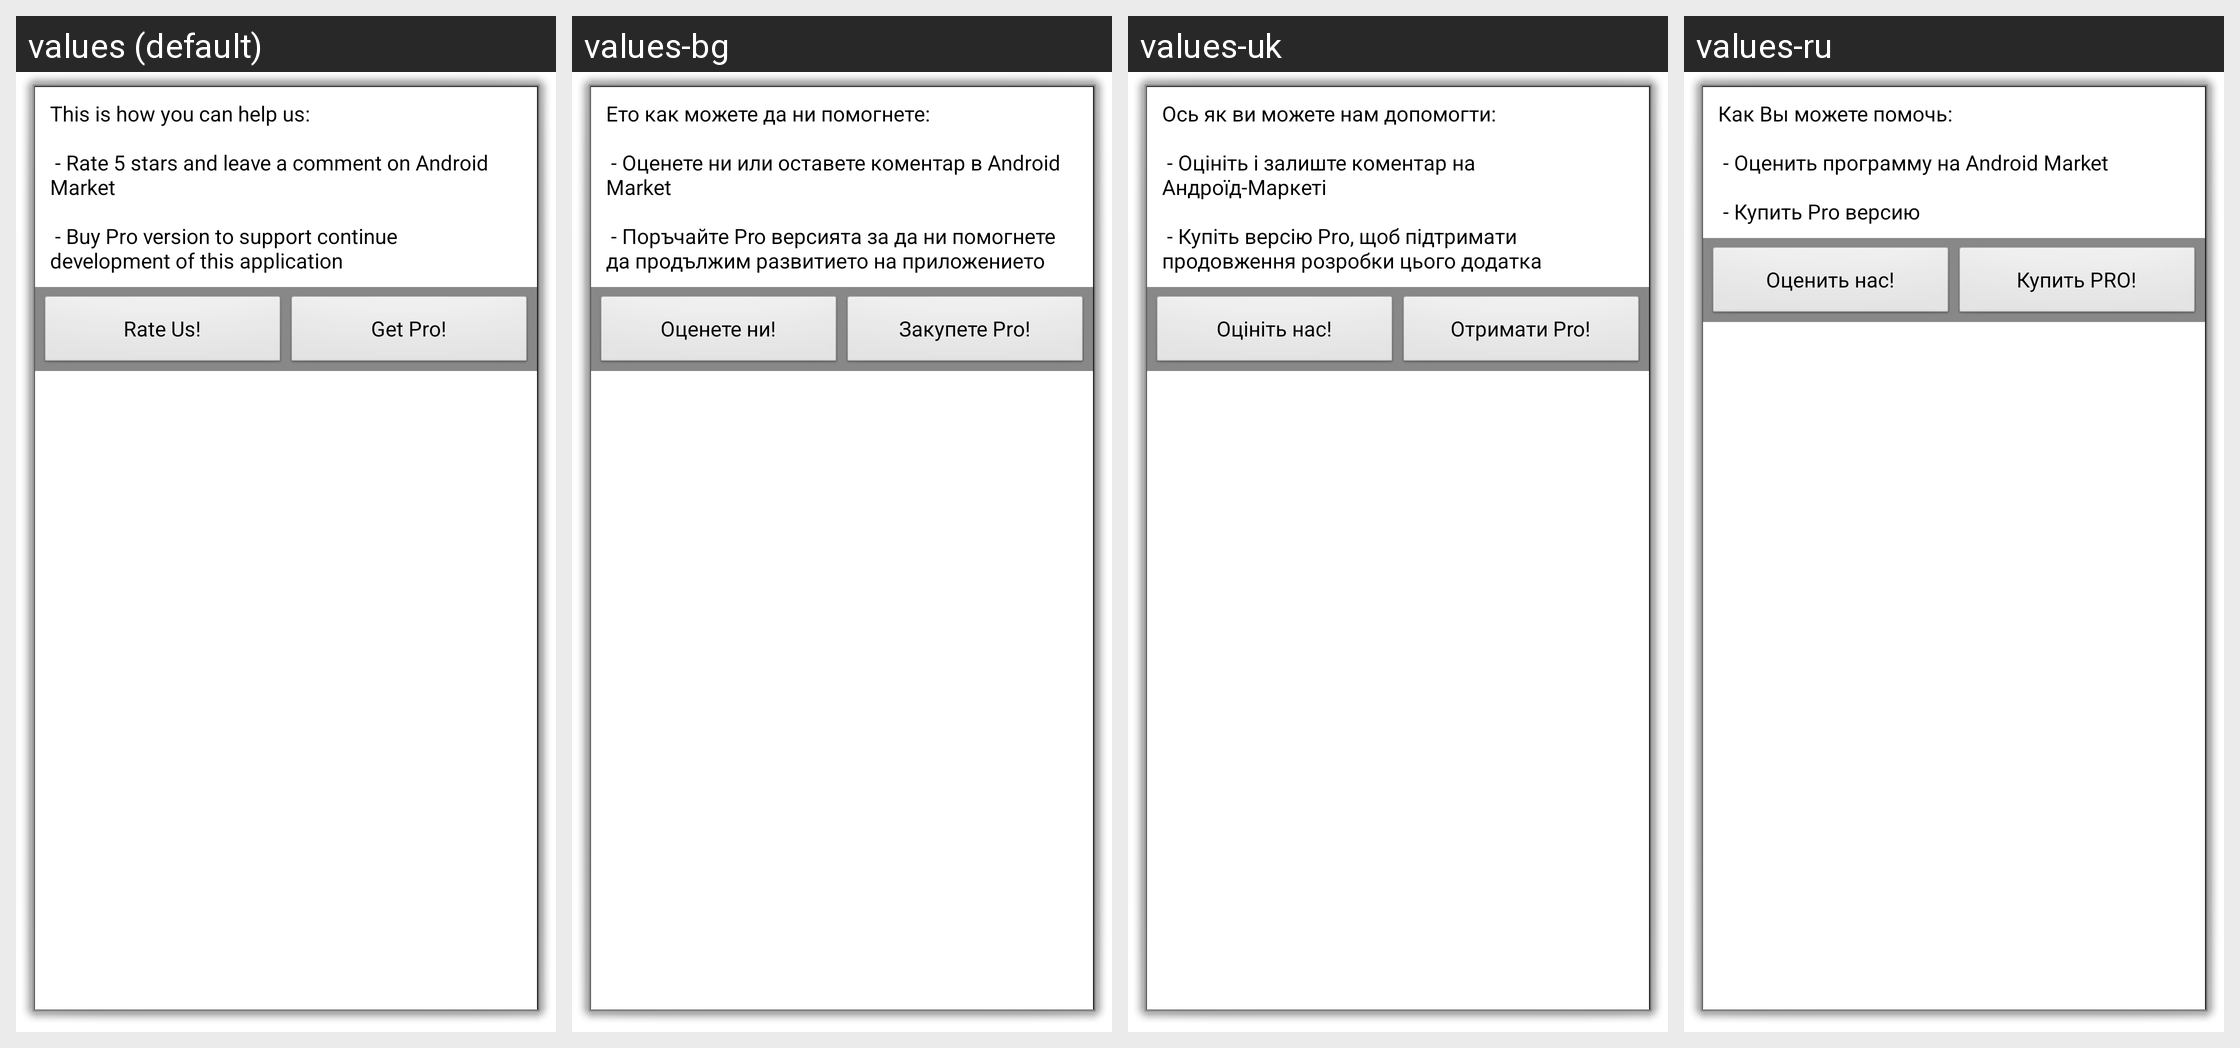

Strings drawn on this Android screen and how each of the app's shown locales translates them:
Android screen res/layout/helpus.xml rendered under 4 locales, left to right: values (default), values-bg, values-uk, values-ru. Device: Nexus 5 (rendered at 1080×1920; each locale shown at half size, 540×960, under a caption strip naming it); theme android:Theme.Dialog.
Other locales in the repository, not shown: values-ar, values-ca, values-cs, values-da, values-de, values-el, values-es, values-fr, values-hr, values-hu, values-it, values-ja, values-ko, values-mk, values-nl, values-pl, values-pt, values-sv, values-th, values-tr, values-vi, values-zh-rCN, values-zh-rTW.
Strings drawn on this screen, with the default value and each locale's value (text and hints the layout hard-codes, and strings that could not be matched under every locale, appear in the picture but are not listed):

help_us_content
  values: This is how you can help us: 
      
       - Rate 5 stars and leave a comment on Android Market
      
       - Buy Pro version to support continue development of this application
  values-bg: Ето как можете да ни помогнете: 
      
       - Оценете ни или оставете коментар в Android Market
      
       - Поръчайте Pro версията за да ни помогнете да продължим развитието на приложението
  values-uk: Ось як ви можете нам допомогти: 
      
       - Оцініть і залиште коментар на Андроїд-Маркеті
      
       - Купіть версію Pro, щоб підтримати продовження розробки цього додатка
  values-ru: Как Вы можете помочь: 
      
       - Оценить программу на Android Market
      
       - Купить Pro версию

rate_us
  values: Rate Us!
  values-bg: Оценете ни!
  values-uk: Оцініть нас!
  values-ru: Оценить нас!

get_pro
  values: Get Pro!
  values-bg: Закупете Pro!
  values-uk: Отримати Pro!
  values-ru: Купить PRO!
